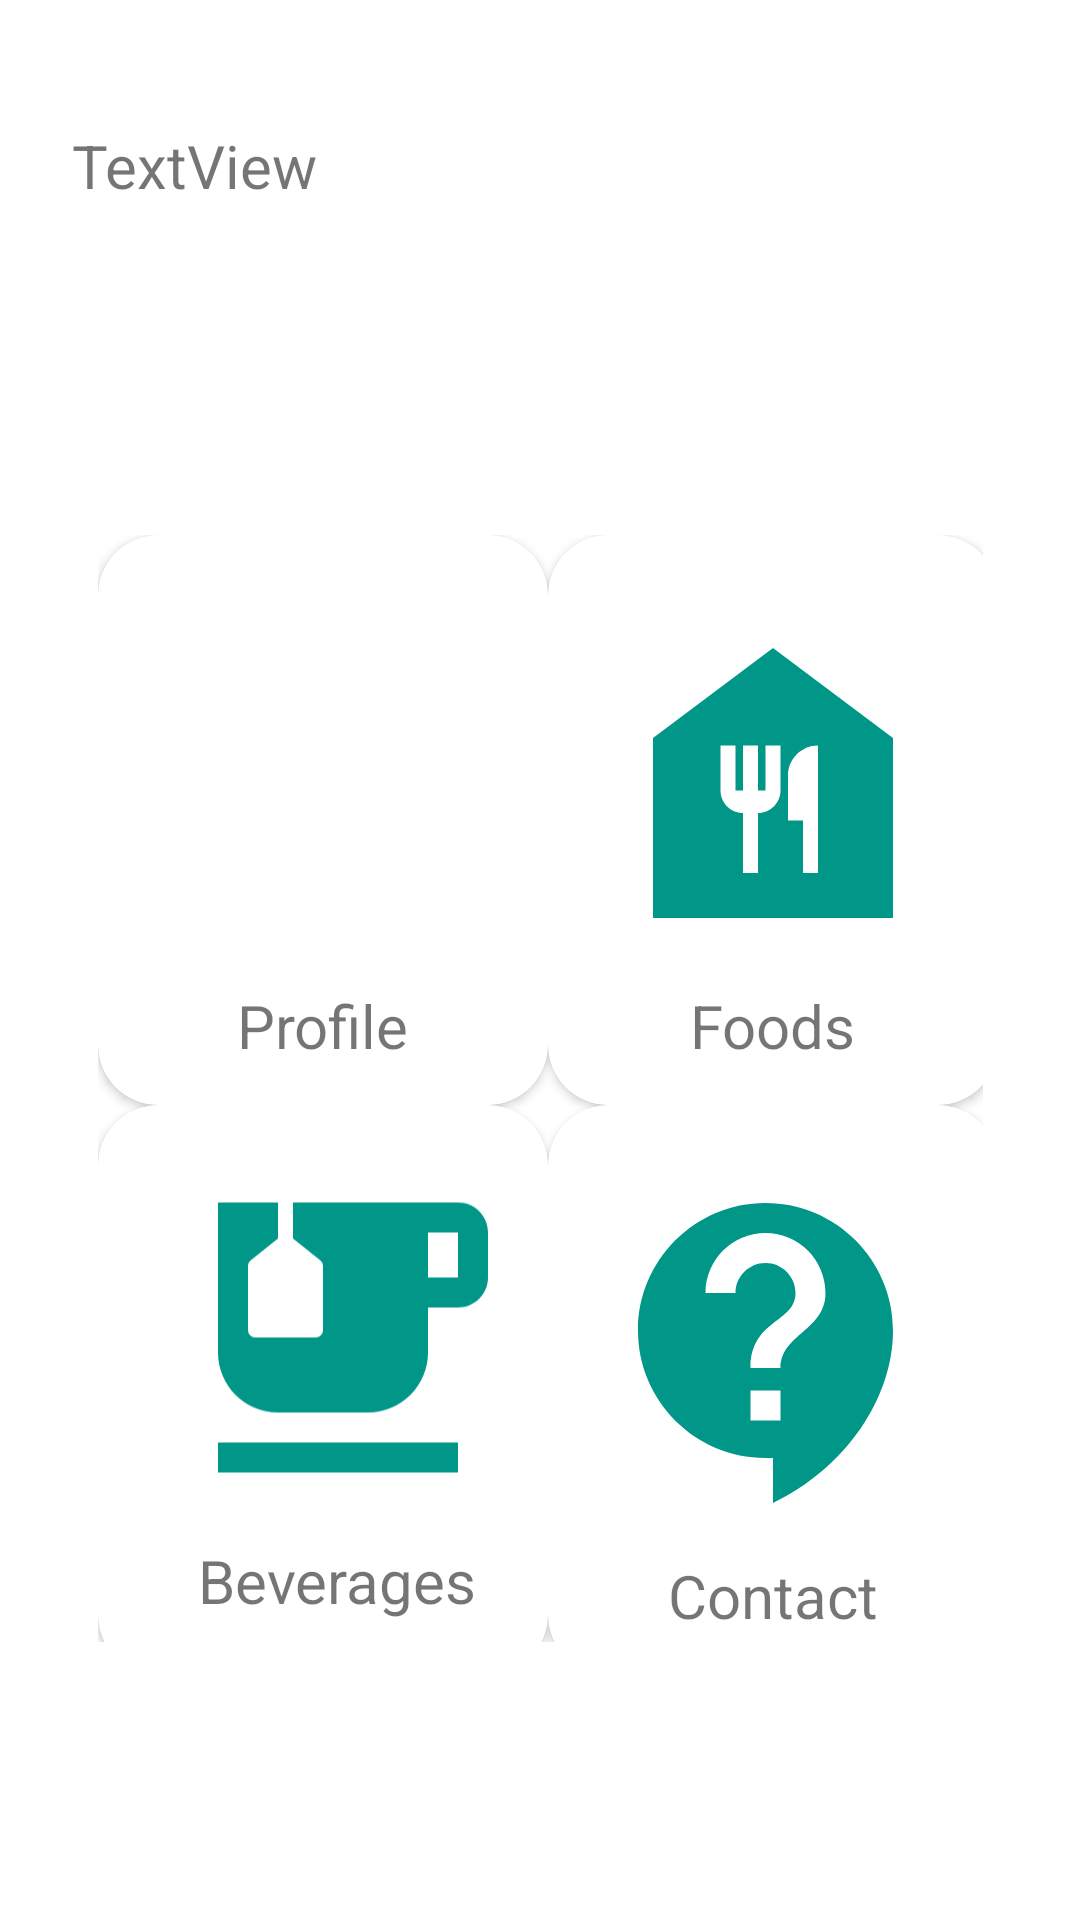

This screen was rendered from an Android layout file. Write that file and the resources it references.
<!-- AndroidManifest.xml: application theme Theme.AppDesign -->
<!-- res/layout/activity_homepage.xml -->
<?xml version="1.0" encoding="utf-8"?>
<androidx.constraintlayout.widget.ConstraintLayout xmlns:android="http://schemas.android.com/apk/res/android"
    xmlns:app="http://schemas.android.com/apk/res-auto"
    xmlns:tools="http://schemas.android.com/tools"
    android:id="@+id/grid"
    android:layout_width="match_parent"
    android:layout_height="match_parent"
    tools:context=".Homepage">

    <GridLayout
        android:id="@+id/grid1"
        android:layout_width="335dp"
        android:layout_height="409dp"
        android:columnCount="2"
        android:padding="20dp"
        android:rowCount="2"
        app:layout_constraintBottom_toBottomOf="parent"
        app:layout_constraintEnd_toEndOf="parent"
        app:layout_constraintStart_toStartOf="parent"
        app:layout_constraintTop_toTopOf="parent"
        app:layout_constraintVertical_bias="0.686"
        tools:ignore="MissingConstraints"

        >

        <androidx.cardview.widget.CardView
            android:layout_width="wrap_content"
            android:layout_height="wrap_content"
            android:layout_row="0"
            android:layout_column="0"
            android:onClick="profile"
            app:cardCornerRadius="20dp"
            android:paddingLeft="10dp"

            >

            <LinearLayout
                android:layout_width="150dp"
                android:layout_height="190dp"
                android:orientation="vertical"
                android:padding="15dp">

                <ImageView
                    android:layout_width="match_parent"
                    android:layout_height="135dp"
                    android:src="@drawable/ic_baseline_person_24" />

                <TextView
                    android:layout_width="wrap_content"
                    android:layout_height="wrap_content"
                    android:layout_gravity="center"
                    android:text="@string/profile"
                    android:textSize="20dp" />

            </LinearLayout>


        </androidx.cardview.widget.CardView>

        <androidx.cardview.widget.CardView
            android:layout_width="wrap_content"
            android:layout_height="wrap_content"
            android:layout_row="0"
            android:layout_column="1"
            android:onClick="foods"
            app:cardCornerRadius="20dp">

            <LinearLayout
                android:layout_width="150dp"
                android:layout_height="190dp"
                android:orientation="vertical"
                android:padding="15dp">

                <ImageView
                    android:layout_width="match_parent"
                    android:layout_height="135dp"
                    android:src="@drawable/ic_baseline_food_bank_24" />

                <TextView
                    android:layout_width="wrap_content"
                    android:layout_height="wrap_content"
                    android:layout_gravity="center"
                    android:text="@string/foods"
                    android:textSize="20dp" />

            </LinearLayout>


        </androidx.cardview.widget.CardView>


        <androidx.cardview.widget.CardView
            android:layout_width="wrap_content"
            android:layout_height="wrap_content"
            android:layout_row="1"
            android:layout_column="0"
            android:onClick="beverages"
            app:cardCornerRadius="20dp">

            <LinearLayout
                android:layout_width="150dp"
                android:layout_height="190dp"
                android:orientation="vertical"
                android:paddingLeft="20dp"
                android:paddingTop="10dp"
                android:paddingRight="10dp"
                android:paddingBottom="10dp"

                >

                <ImageView
                    android:layout_width="match_parent"
                    android:layout_height="135dp"
                    android:src="@drawable/ic_baseline_emoji_food_beverage_24" />

                <TextView
                    android:layout_width="wrap_content"
                    android:layout_height="wrap_content"
                    android:layout_gravity="center"
                    android:text="@string/beverages"
                    android:textSize="20dp" />

            </LinearLayout>


        </androidx.cardview.widget.CardView>

        <androidx.cardview.widget.CardView
            android:layout_width="wrap_content"
            android:layout_height="wrap_content"
            android:layout_row="1"
            android:layout_column="1"
            android:onClick="contact"
            app:cardCornerRadius="20dp">

            <LinearLayout
                android:layout_width="150dp"
                android:layout_height="190dp"
                android:orientation="vertical"
                android:padding="15dp">

                <ImageView
                    android:layout_width="match_parent"
                    android:layout_height="135dp"
                    android:src="@drawable/ic_baseline_contact_support_24" />

                <TextView
                    android:layout_width="wrap_content"
                    android:layout_height="wrap_content"
                    android:layout_gravity="center"
                    android:text="@string/contact"
                    android:textSize="20dp" />

            </LinearLayout>


        </androidx.cardview.widget.CardView>
    </GridLayout>

    <TextView
        android:id="@+id/textView3"
        android:layout_width="185dp"
        android:layout_height="86dp"
        android:text="TextView"
        android:textSize="20dp"
        app:layout_constraintBottom_toBottomOf="parent"
        app:layout_constraintEnd_toEndOf="parent"
        app:layout_constraintHorizontal_bias="0.137"
        app:layout_constraintStart_toStartOf="parent"
        app:layout_constraintTop_toTopOf="parent"
        app:layout_constraintVertical_bias="0.075" />

</androidx.constraintlayout.widget.ConstraintLayout>
<!-- resources referenced by this layout -->
<resources>
  <!-- drawable ic_baseline_contact_support_24 (drawable) -->
  <vector android:height="24dp" android:tint="#009688"
      android:viewportHeight="24" android:viewportWidth="24"
      android:width="24dp" xmlns:android="http://schemas.android.com/apk/res/android">
      <path android:fillColor="@android:color/white" android:pathData="M11.5,2C6.81,2 3,5.81 3,10.5S6.81,19 11.5,19h0.5v3c4.86,-2.34 8,-7 8,-11.5C20,5.81 16.19,2 11.5,2zM12.5,16.5h-2v-2h2v2zM12.5,13h-2c0,-3.25 3,-3 3,-5 0,-1.1 -0.9,-2 -2,-2s-2,0.9 -2,2h-2c0,-2.21 1.79,-4 4,-4s4,1.79 4,4c0,2.5 -3,2.75 -3,5z"/>
  </vector>
  <!-- drawable ic_baseline_emoji_food_beverage_24 (drawable) -->
  <vector android:height="24dp" android:tint="#009688"
      android:viewportHeight="24" android:viewportWidth="24"
      android:width="24dp" xmlns:android="http://schemas.android.com/apk/res/android">
      <path android:fillColor="@android:color/white" android:pathData="M20,3H9v2.4l1.81,1.45C10.93,6.94 11,7.09 11,7.24v4.26c0,0.28 -0.22,0.5 -0.5,0.5h-4C6.22,12 6,11.78 6,11.5V7.24c0,-0.15 0.07,-0.3 0.19,-0.39L8,5.4V3H4v10c0,2.21 1.79,4 4,4h6c2.21,0 4,-1.79 4,-4v-3h2c1.11,0 2,-0.9 2,-2V5C22,3.89 21.11,3 20,3zM20,8h-2V5h2V8z"/>
      <path android:fillColor="@android:color/white" android:pathData="M4,19h16v2h-16z"/>
  </vector>
  <!-- drawable ic_baseline_food_bank_24 (drawable) -->
  <vector android:height="24dp" android:tint="#009688"
      android:viewportHeight="24" android:viewportWidth="24"
      android:width="24dp" xmlns:android="http://schemas.android.com/apk/res/android">
      <path android:fillColor="@android:color/white" android:pathData="M12,3L4,9v12h16V9L12,3zM12.5,12.5c0,0.83 -0.67,1.5 -1.5,1.5v4h-1v-4c-0.83,0 -1.5,-0.67 -1.5,-1.5v-3h1v3H10v-3h1v3h0.5v-3h1V12.5zM15,18h-1v-3.5h-1v-3c0,-1.1 0.9,-2 2,-2V18z"/>
  </vector>
  <string name="beverages">Beverages</string>
  <string name="contact">Contact</string>
  <string name="foods">Foods</string>
  <string name="profile">Profile</string>
  <style name="Theme.AppDesign" parent="Theme.MaterialComponents.Light.DarkActionBar">
          
          <item name="colorPrimary">@color/purple_500</item>
          <item name="colorPrimaryVariant">@color/purple_700</item>
          <item name="colorOnPrimary">@color/white</item>
          
          <item name="colorSecondary">@color/teal_200</item>
          <item name="colorSecondaryVariant">@color/teal_700</item>
          <item name="colorOnSecondary">@color/black</item>
          
          <item name="android:statusBarColor" tools:targetApi="l">?attr/colorPrimaryVariant</item>
          
      </style>
  <color name="purple_500">#009688</color>
  <color name="purple_700">#FF3700B3</color>
  <color name="white">#FFFFFFFF</color>
  <color name="teal_200">#FF03DAC5</color>
  <color name="teal_700">#FF018786</color>
  <color name="black">#FF000000</color>
</resources>
